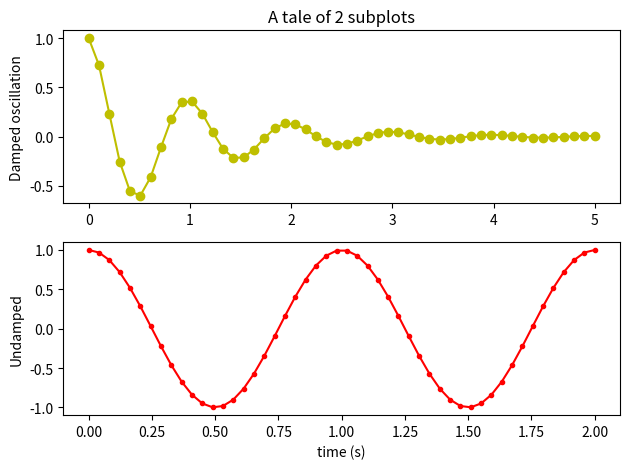
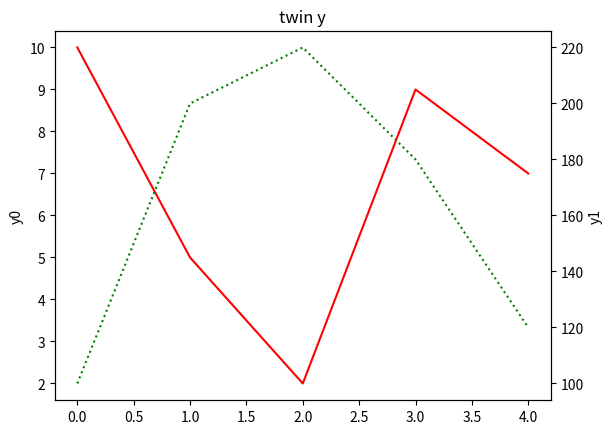

Python code for these plots, in order:
import matplotlib.pyplot as plt
import numpy as np

x1 = np.linspace(0.0,5.0)
x2 = np.linspace(0.0,2.0)
y1 = np.cos(2*np.pi*x1)*np.exp(-x1)
y2 = np.cos(2*np.pi*x2)

plt.subplot(2,1,1)
plt.plot(x1,y1,'yo-')
plt.title('A tale of 2 subplots')
plt.ylabel('Damped oscillation')

plt.subplot(2,1,2)
plt.plot(x2,y2,'r.-')
plt.xlabel('time (s)')
plt.ylabel('Undamped')

plt.tight_layout()
plt.show()

# x 좌표 공유, y 다름
fig, ax0 = plt.subplots()
ax1 = ax0.twinx()
ax0.set_title('twin y')
ax0.plot([10,5,2,9,7],'r-',label='y0')
ax0.set_ylabel('y0')
ax1.plot([100,200,220,180,120],'g:',label='y1')
ax1.set_ylabel('y1')
ax1.set_xlabel('x')
plt.show()
